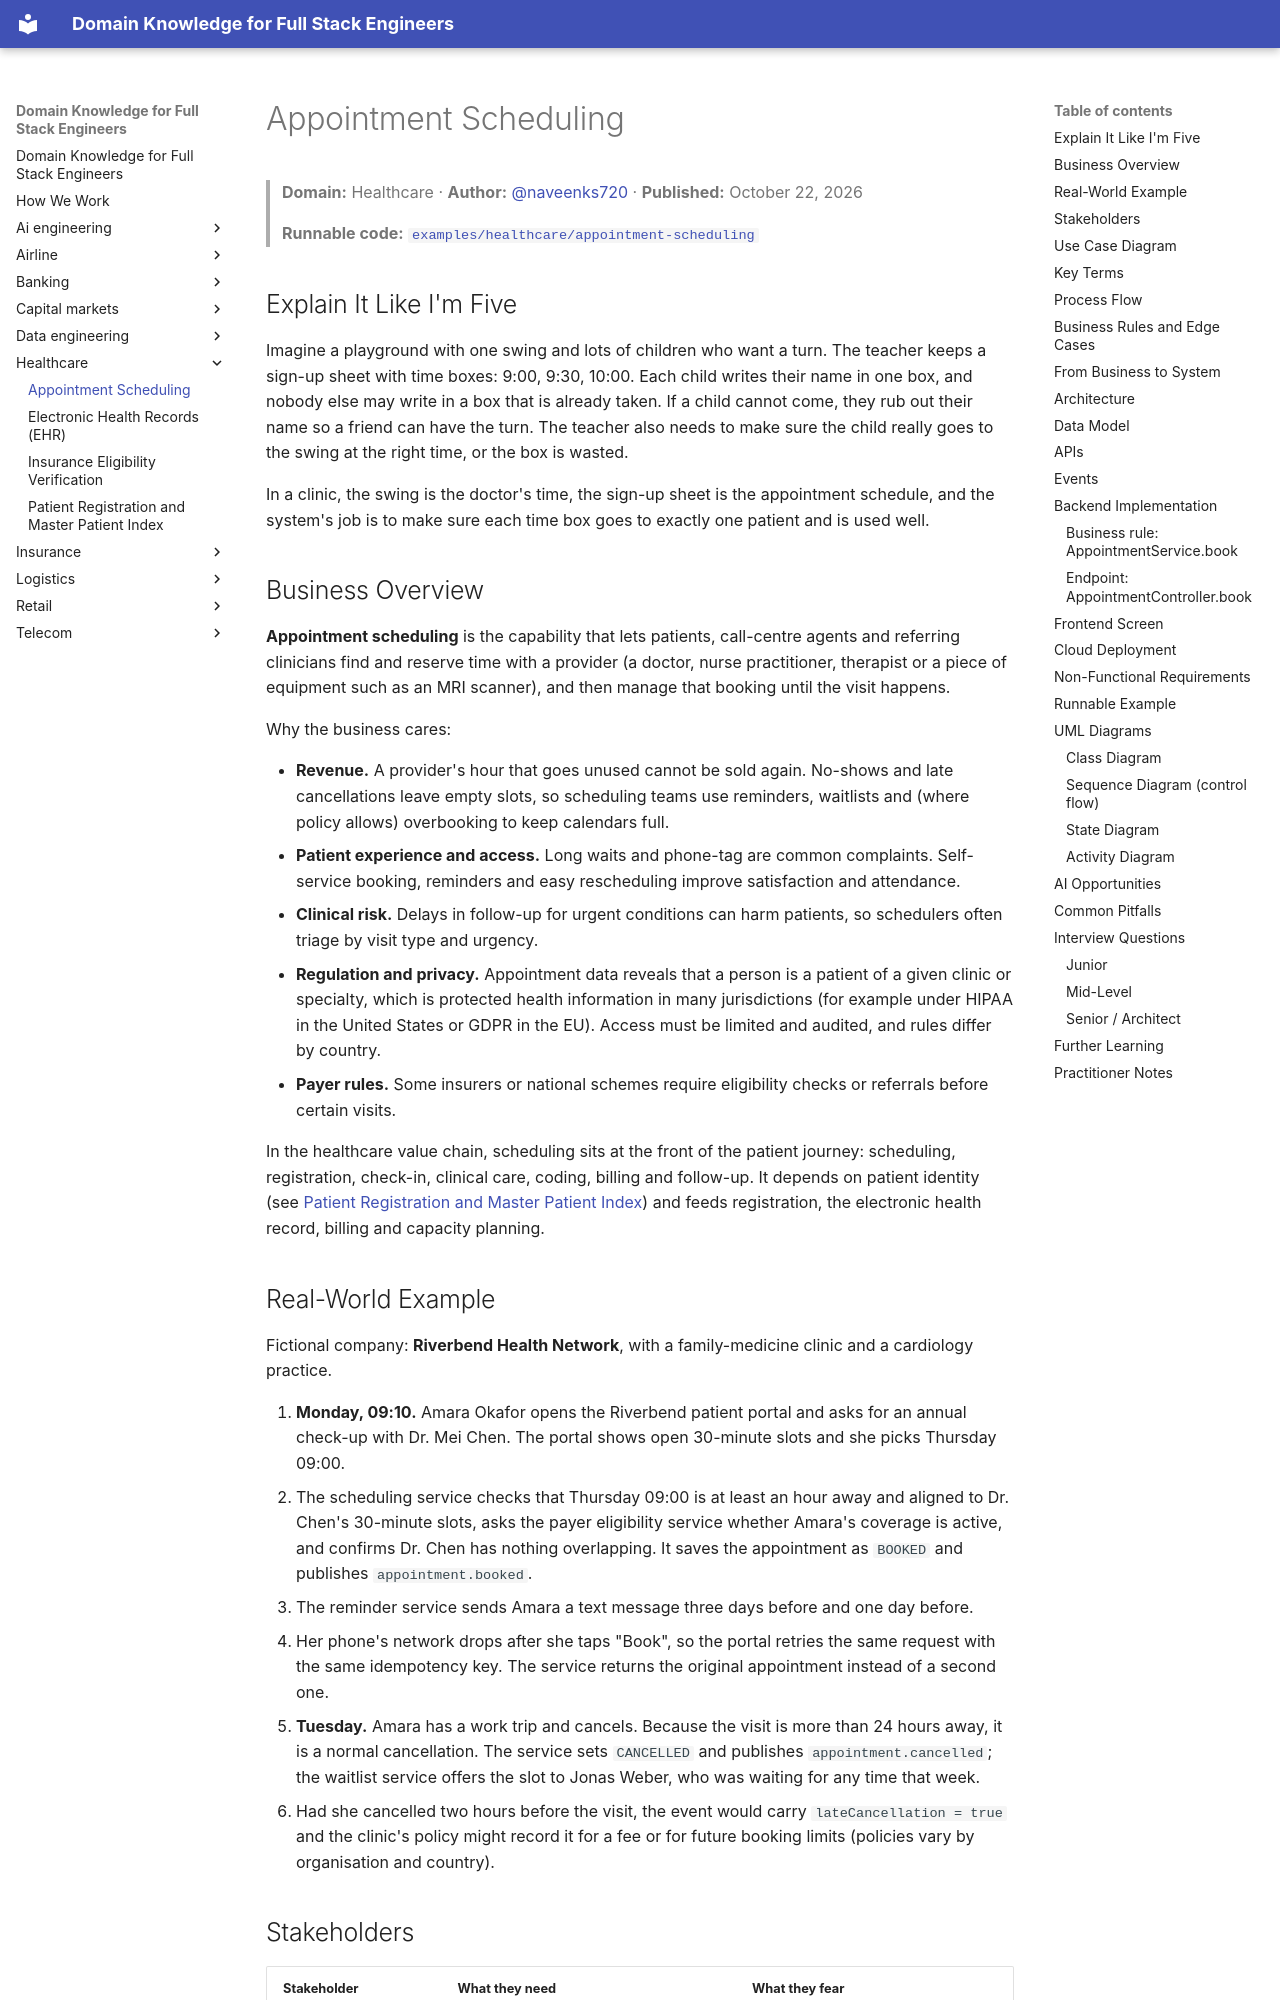

repository: dhulipalla599/domain-knowledge-engineering · page: healthcare/appointment-scheduling/index.html · generator: mkdocs

---
title: "Appointment Scheduling"
domain: "Healthcare"
generated: '2026-10-22'
author: naveenks720
reviewer: dhulipalla599
example: examples/healthcare/appointment-scheduling
---

# Appointment Scheduling

> **Domain:** Healthcare · **Author:** [@naveenks720](https://github.com/naveenks720) · **Published:** October 22, 2026

> **Runnable code:** [`examples/healthcare/appointment-scheduling`](https://github.com/dhulipalla599/domain-knowledge-engineering/tree/main/examples/healthcare/appointment-scheduling)

## Explain It Like I'm Five

Imagine a playground with one swing and lots of children who want a turn. The teacher keeps a sign-up sheet with time boxes: 9:00, 9:30, 10:00. Each child writes their name in one box, and nobody else may write in a box that is already taken. If a child cannot come, they rub out their name so a friend can have the turn. The teacher also needs to make sure the child really goes to the swing at the right time, or the box is wasted.

In a clinic, the swing is the doctor's time, the sign-up sheet is the appointment schedule, and the system's job is to make sure each time box goes to exactly one patient and is used well.

## Business Overview

**Appointment scheduling** is the capability that lets patients, call-centre agents and referring clinicians find and reserve time with a provider (a doctor, nurse practitioner, therapist or a piece of equipment such as an MRI scanner), and then manage that booking until the visit happens.

Why the business cares:

- **Revenue.** A provider's hour that goes unused cannot be sold again. No-shows and late cancellations leave empty slots, so scheduling teams use reminders, waitlists and (where policy allows) overbooking to keep calendars full.
- **Patient experience and access.** Long waits and phone-tag are common complaints. Self-service booking, reminders and easy rescheduling improve satisfaction and attendance.
- **Clinical risk.** Delays in follow-up for urgent conditions can harm patients, so schedulers often triage by visit type and urgency.
- **Regulation and privacy.** Appointment data reveals that a person is a patient of a given clinic or specialty, which is protected health information in many jurisdictions (for example under HIPAA in the United States or GDPR in the EU). Access must be limited and audited, and rules differ by country.
- **Payer rules.** Some insurers or national schemes require eligibility checks or referrals before certain visits.

In the healthcare value chain, scheduling sits at the front of the patient journey: scheduling, registration, check-in, clinical care, coding, billing and follow-up. It depends on patient identity (see [Patient Registration and Master Patient Index](patient-registration-and-master-patient-index.md)) and feeds registration, the electronic health record, billing and capacity planning.
